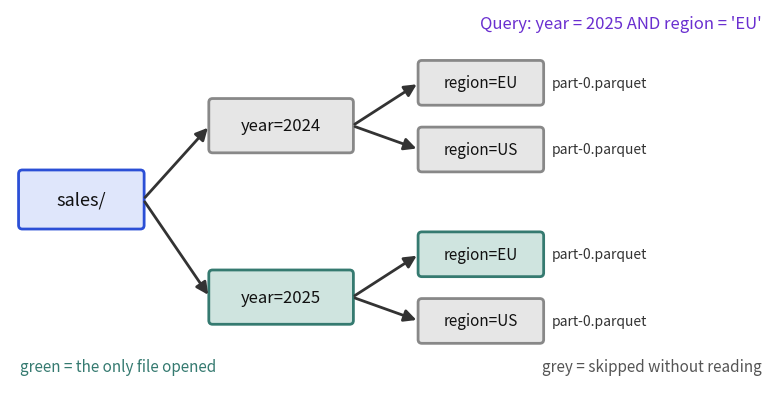

Reproduce this figure in Python.
import matplotlib
matplotlib.use("Agg")
import matplotlib.pyplot as plt
from matplotlib.patches import FancyBboxPatch, FancyArrowPatch, Rectangle
import numpy as np
BL, OR, TE, RE, PU = "#2b4fd6", "#b84a22", "#357a70", "#aa2d26", "#6a2fd0"
plt.rcParams.update({"font.size": 13, "axes.titlesize": 15})
def box(ax, x, y, w, h, text, fc="#ffffff", ec=BL, fs=12, tc="#111111", lw=2):
    ax.add_patch(FancyBboxPatch((x, y), w, h, boxstyle="round,pad=0.02,rounding_size=0.08", fc=fc, ec=ec, lw=lw))
    ax.text(x + w / 2, y + h / 2, text, ha="center", va="center", fontsize=fs, color=tc)
def arrow(ax, x1, y1, x2, y2, c="#333333", lw=2, style="-|>"):
    ax.add_patch(FancyArrowPatch((x1, y1), (x2, y2), arrowstyle=style, mutation_scale=18, color=c, lw=lw))

fig, ax = plt.subplots(figsize=(8, 4.2)); ax.set_xlim(0, 16); ax.set_ylim(0, 8); ax.axis("off")
box(ax, 0.2, 3.4, 2.6, 1.2, "sales/", "#dfe6fb", BL, 13)
yrs = [("year=2024", "#e6e6e6", "#888888"), ("year=2025", "#cfe4df", TE)]
for i, (t, fc, ec) in enumerate(yrs):
    y = 5.0 - i * 3.6
    box(ax, 4.2, y, 3.0, 1.1, t, fc, ec, 12); arrow(ax, 2.8, 4.0, 4.2, y + .55)
    for j, r in enumerate(["region=EU", "region=US"]):
        yy = y + 1.1 - j * 1.3 - 0.35 if False else y + 0.9 - j * 1.4 + 0.2
        hit = (i == 1 and j == 0); box(ax, 8.6, yy - 0.1, 2.6, 0.9, r, "#cfe4df" if hit else "#e6e6e6", TE if hit else "#888888", 11); arrow(ax, 7.2, y + .55, 8.6, yy + .35)
        ax.text(11.4, yy + .35, "part-0.parquet", va="center", fontsize=10, color="#333")
ax.text(15.8, 7.6, "Query: year = 2025 AND region = 'EU'", ha="right", fontsize=12, color=PU)
ax.text(0.2, 0.4, "green = the only file opened", ha="left", fontsize=11, color=TE)
ax.text(15.8, 0.4, "grey = skipped without reading", ha="right", fontsize=11, color="#555")
fig.tight_layout(); fig.savefig("lib22_layout.png", dpi=110)
